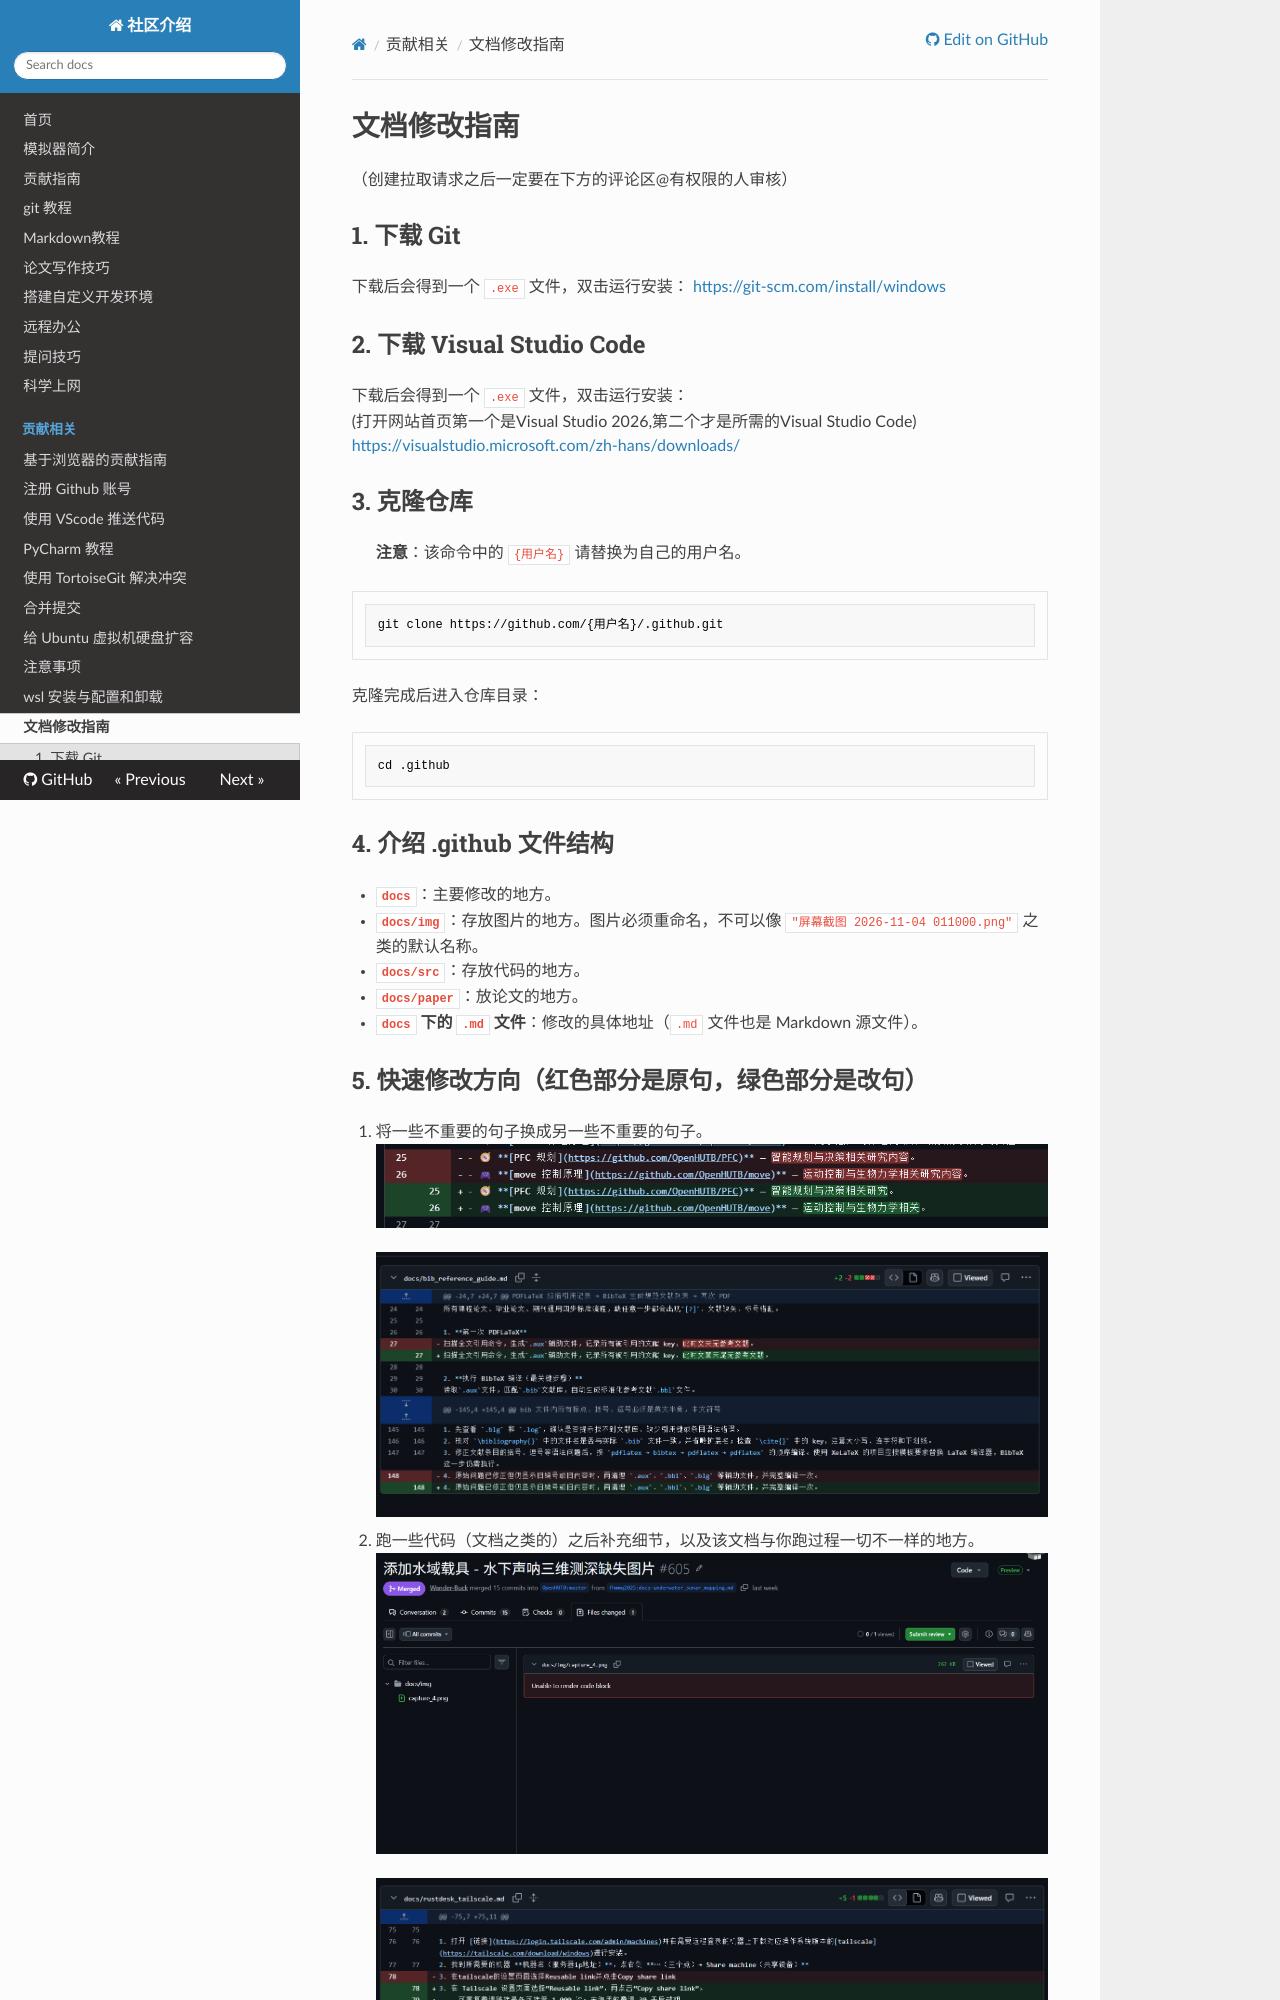

repository: 3wudibaolongzhanshi/.github · page: submit/index.html · generator: mkdocs

# 文档修改指南   
（创建拉取请求之后一定要在下方的评论区@有权限的人审核）

## 1. 下载 Git
下载后会得到一个 `.exe` 文件，双击运行安装：
[https://git-scm.com/install/windows](https://git-scm.com/install/windows)

## 2. 下载 Visual Studio Code
下载后会得到一个 `.exe` 文件，双击运行安装：    
(打开网站首页第一个是Visual Studio 2026,第二个才是所需的Visual Studio Code)
[https://visualstudio.microsoft.com/zh-hans/downloads/](https://visualstudio.microsoft.com/zh-hans/downloads/)

## 3. 克隆仓库
> **注意**：该命令中的 `{用户名}` 请替换为自己的用户名。

```bash
git clone https://github.com/{用户名}/.github.git
```

克隆完成后进入仓库目录：

```bash
cd .github
```

## 4. 介绍 .github 文件结构

- **`docs`**：主要修改的地方。
- **`docs/img`**：存放图片的地方。图片必须重命名，不可以像 `"屏幕截图 2026-11-04 011000.png"` 之类的默认名称。
- **`docs/src`**：存放代码的地方。
- **`docs/paper`**：放论文的地方。
- **`docs` 下的 `.md` 文件**：修改的具体地址（`.md` 文件也是 Markdown 源文件）。
